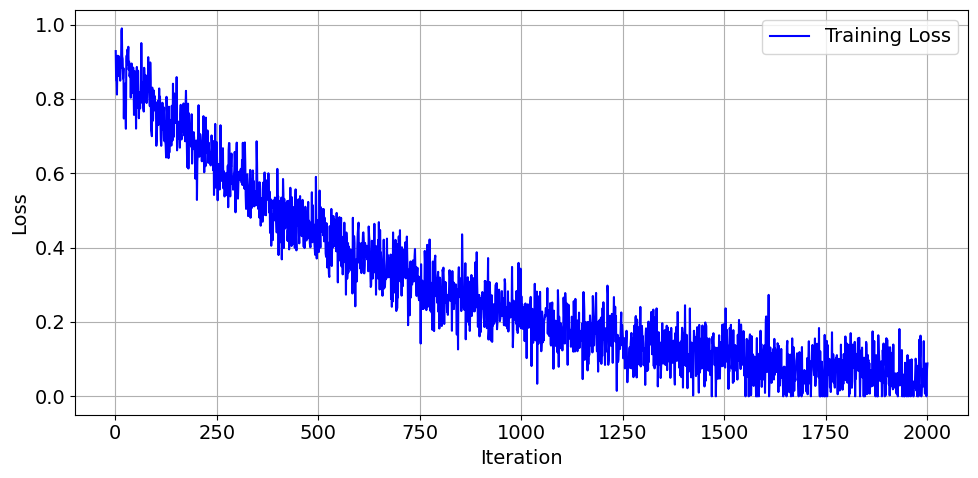

Recreate this plot in Python.
import matplotlib.pyplot as plt
import numpy as np
import matplotlib as mpl

mpl.rcParams['font.family'] = 'Times New Roman'
mpl.rcParams['font.size'] = 14

# Simulated loss values for demonstration
iterations = np.arange(1, 2001)
loss_values = 0.9 * np.exp(-iterations / 700) + 0.05 * np.random.randn(2000)  # Exponential decay + noise
loss_values = np.clip(loss_values, a_min=0, a_max=None)  # No negative loss

plt.figure(figsize=(10,5))
plt.plot(iterations, loss_values, color='blue', label='Training Loss')
plt.xlabel('Iteration')
plt.ylabel('Loss')
plt.grid(True)
plt.legend()
plt.tight_layout()
plt.show()
